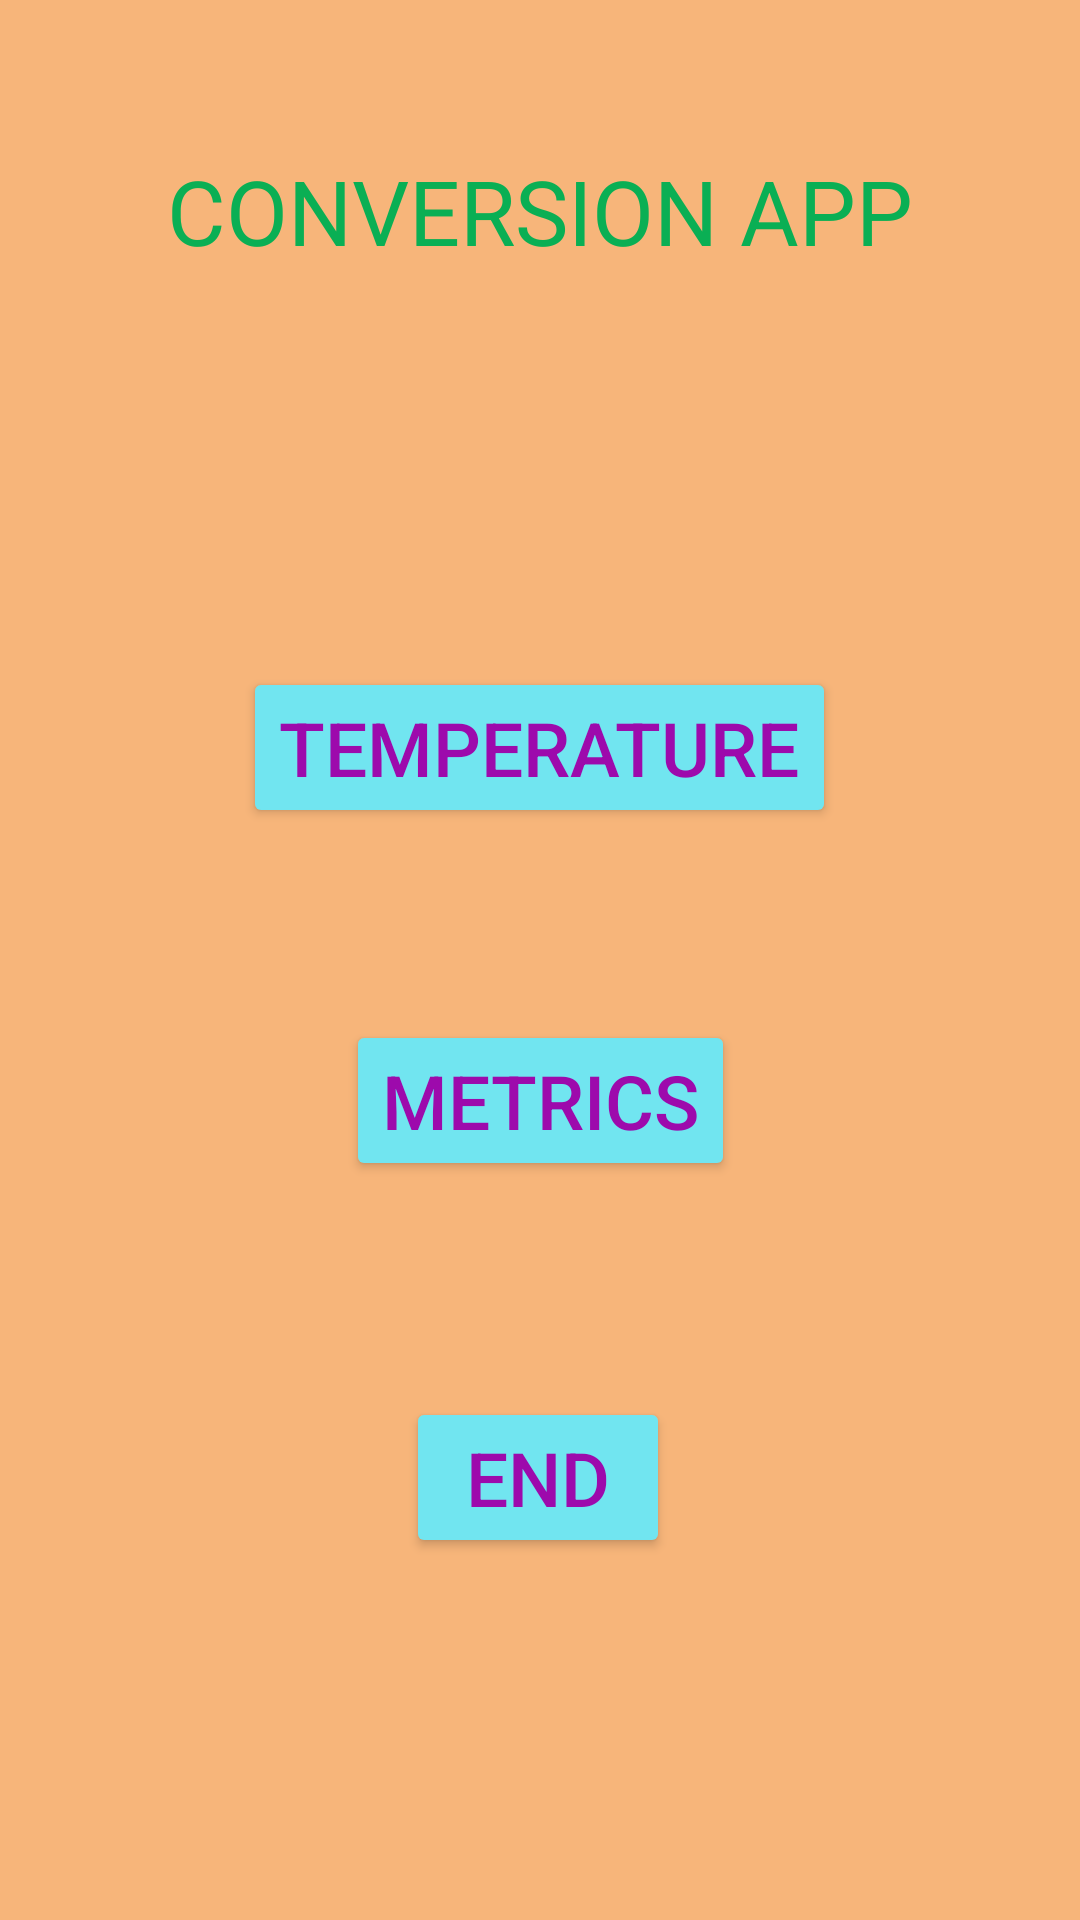

Android layout source for this screen:
<!-- AndroidManifest.xml: application theme Theme.2015233_PHOtero_Android_Midterm -->
<!-- res/layout/activity_start.xml -->
<?xml version="1.0" encoding="utf-8"?>
<androidx.constraintlayout.widget.ConstraintLayout xmlns:android="http://schemas.android.com/apk/res/android"
    xmlns:app="http://schemas.android.com/apk/res-auto"
    xmlns:tools="http://schemas.android.com/tools"
    android:layout_width="match_parent"
    android:layout_height="match_parent"
    tools:context=".StartActivity"
    style="@style/BackgroundStyle"
    >

    <TextView
        android:id="@+id/textViewConversion"
        android:layout_width="wrap_content"
        android:layout_height="wrap_content"
        android:text="CONVERSION APP"
        style="@style/TitleStyle"
        android:layout_marginTop="50dp"
        app:layout_constraintEnd_toEndOf="parent"
        app:layout_constraintStart_toStartOf="parent"
        app:layout_constraintTop_toTopOf="parent" />

    <Button
        android:id="@+id/btnToTemp"
        style="@style/ButtonStyle"
        android:layout_width="wrap_content"
        android:layout_height="wrap_content"
        android:layout_marginTop="132dp"
        android:text="Temperature"
        app:layout_constraintEnd_toEndOf="parent"
        app:layout_constraintHorizontal_bias="0.498"
        app:layout_constraintStart_toStartOf="parent"
        app:layout_constraintTop_toBottomOf="@+id/textViewConversion" />

    <Button
        android:id="@+id/btnToMetrics"
        style="@style/ButtonStyle"
        android:layout_width="wrap_content"
        android:layout_height="wrap_content"
        android:layout_marginTop="64dp"
        android:text="Metrics"
        app:layout_constraintEnd_toEndOf="parent"
        app:layout_constraintStart_toStartOf="parent"
        app:layout_constraintTop_toBottomOf="@+id/btnToTemp" />

    <Button
        android:id="@+id/btnEnd"
        style="@style/ButtonStyle"
        android:layout_width="wrap_content"
        android:layout_height="wrap_content"
        android:layout_marginTop="72dp"
        android:text="End"
        app:layout_constraintEnd_toEndOf="parent"
        app:layout_constraintHorizontal_bias="0.498"
        app:layout_constraintStart_toStartOf="parent"
        app:layout_constraintTop_toBottomOf="@+id/btnToMetrics" />

</androidx.constraintlayout.widget.ConstraintLayout>
<!-- resources referenced by this layout -->
<resources>
  <style name="BackgroundStyle">
              <item name="android:background">@color/light_pink</item>
              <item name="backgroundTint">@color/light_pink</item>
          </style>
  <style name="ButtonStyle">
              <item name="android:textSize">25sp</item>
              <item name="android:backgroundTint">@color/aqua</item>
              <item name="android:textAllCaps">true</item>
              <item name="android:textColor">@color/purple</item>
          </style>
  <style name="TitleStyle">
              <item name="android:textColor">@color/green</item>
              <item name="android:textAllCaps">true</item>
              <item name="android:textSize">30sp</item>
          </style>
  <style name="Theme.2015233_PHOtero_Android_Midterm" parent="Theme.MaterialComponents.DayNight.DarkActionBar">
          
          <item name="colorPrimary">@color/purple_500</item>
          <item name="colorPrimaryVariant">@color/purple_700</item>
          <item name="colorOnPrimary">@color/white</item>
          
          <item name="colorSecondary">@color/teal_200</item>
          <item name="colorSecondaryVariant">@color/teal_700</item>
          <item name="colorOnSecondary">@color/black</item>
          
          <item name="android:statusBarColor" tools:targetApi="l">?attr/colorPrimaryVariant</item>
          
      </style>
  <color name="light_pink">#F7B57A</color>
  <color name="aqua">#71E5F0</color>
  <color name="purple">#9D0AAC</color>
  <color name="green">#0AAF54</color>
  <color name="purple_500">#FF6200EE</color>
  <color name="purple_700">#FF3700B3</color>
  <color name="white">#FFFFFFFF</color>
  <color name="teal_200">#FF03DAC5</color>
  <color name="teal_700">#FF018786</color>
  <color name="black">#FF000000</color>
</resources>
